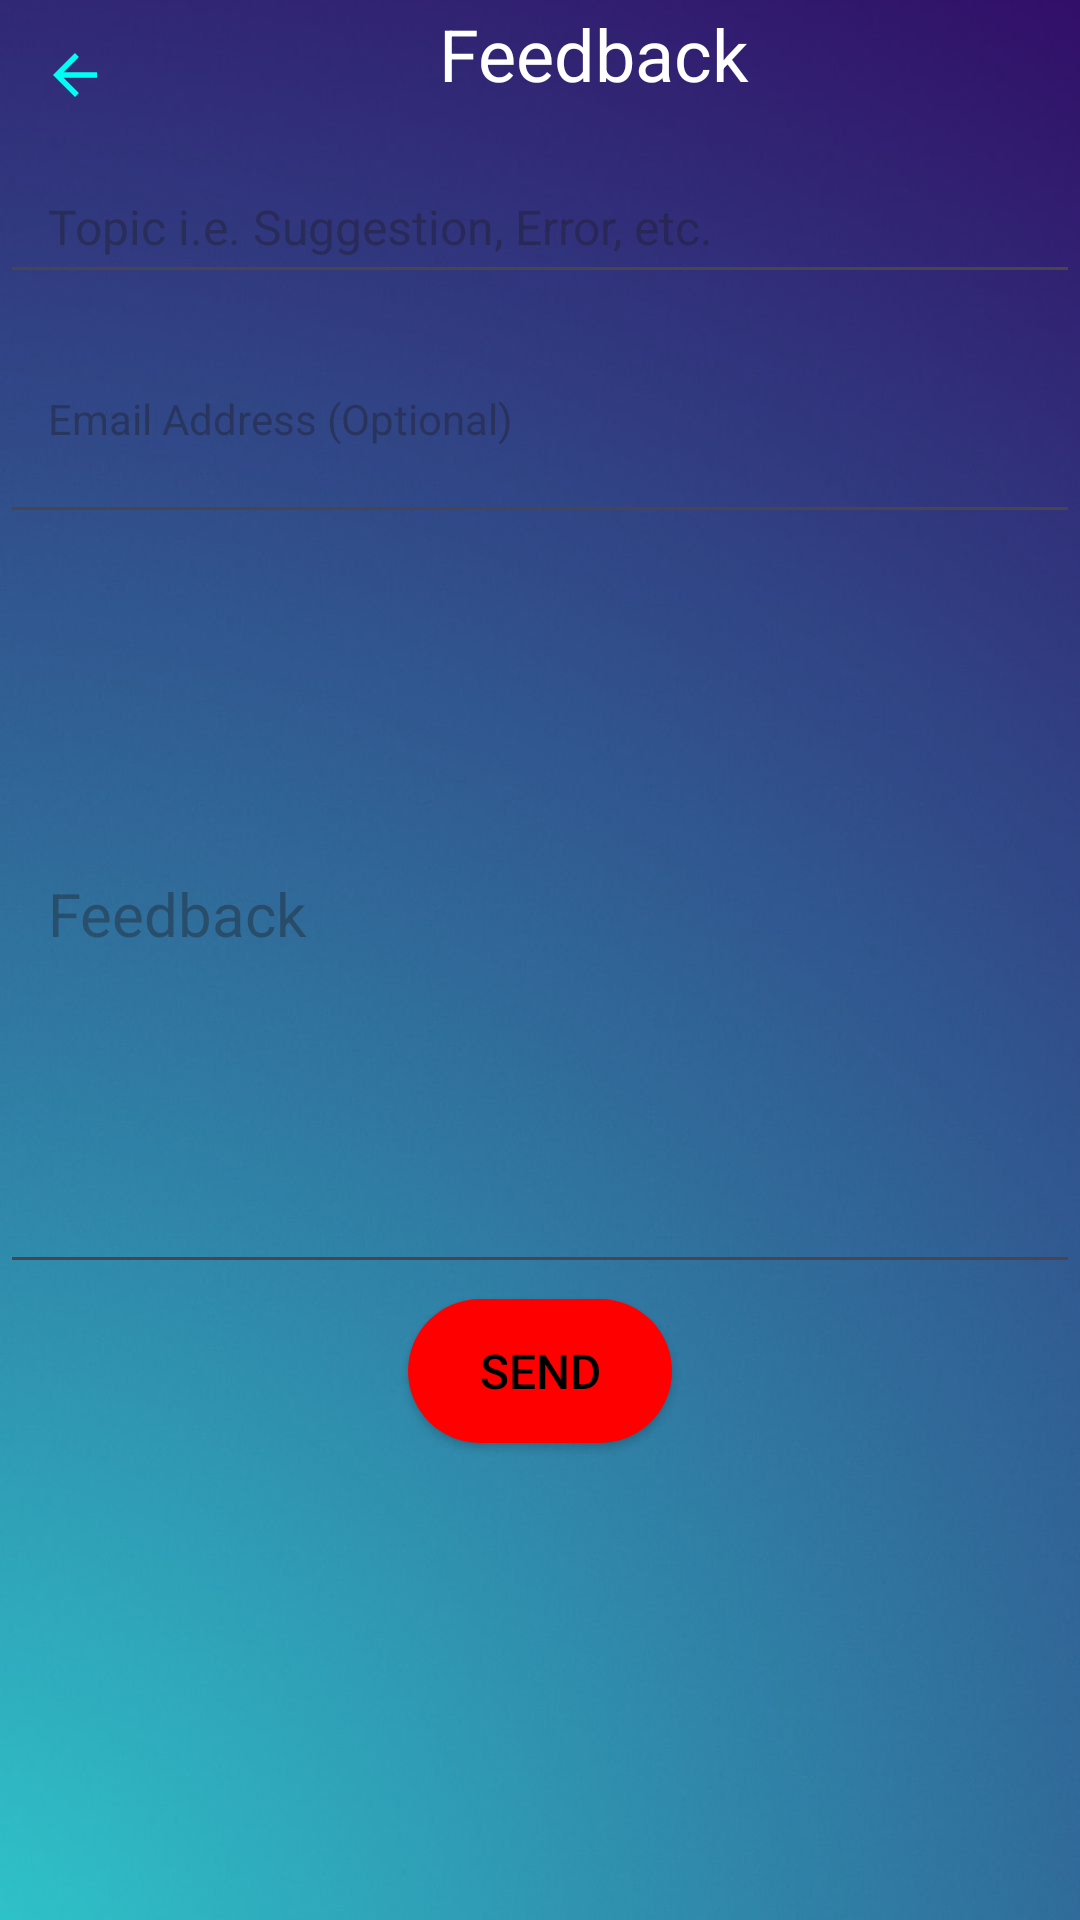

Reconstruct the res/layout file that produces this screen, plus the resources it refers to.
<!-- AndroidManifest.xml: application theme Theme.Sound_Scape -->
<!-- res/layout/feedback.xml -->
<?xml version="1.0" encoding="utf-8"?>
<LinearLayout xmlns:android="http://schemas.android.com/apk/res/android"
    android:layout_width="match_parent"
    android:layout_height="match_parent"
    android:id="@+id/feedback"
    style="@style/Screen"
    android:orientation="vertical">

    <RelativeLayout
        android:layout_width="match_parent"
        android:layout_height="wrap_content">

        <ImageView
            android:id="@+id/getBack"
            android:layout_width="50dp"
            android:layout_height="50dp"
            android:backgroundTint="#0069DCD4"
            android:contentDescription="@string/back"
            android:padding="14dp"
            android:src="@drawable/return_back_arrow" />

        <TextView
            android:layout_width="203dp"
            android:layout_height="36dp"
            android:layout_alignParentEnd="true"
            android:layout_marginStart="72dp"
            android:layout_marginEnd="86dp"
            android:layout_toEndOf="@+id/getBack"
            android:gravity="center"
            android:textColor="@color/white"
            android:textSize="24sp"
            android:text="@string/feedback" />
    </RelativeLayout>

    <com.google.android.material.textfield.TextInputEditText
        android:id="@+id/topicFA"
        android:layout_width="match_parent"
        android:layout_height="48dp"
        android:gravity="center|start"
        android:hint="@string/topic_feedback"
        android:inputType="textEmailSubject"
        android:paddingHorizontal="16dp"
        android:textSize="16sp" />

    <com.google.android.material.textfield.TextInputEditText
        android:id="@+id/emailFA"
        android:layout_width="match_parent"
        android:layout_height="80dp"
        android:gravity="center|start"
        android:hint="@string/email_feedback"
        android:inputType="textEmailAddress"
        android:paddingHorizontal="16dp"
        android:textSize="14sp" />

    <com.google.android.material.textfield.TextInputEditText
        android:id="@+id/feedbackMsgFA"
        android:layout_width="match_parent"
        android:layout_height="250dp"
        android:gravity="center|start"
        android:hint="@string/feedback"
        android:paddingHorizontal="16dp"
        android:textSize="20sp" />

    <androidx.appcompat.widget.AppCompatButton
        android:id="@+id/sendFA"
        android:layout_width="wrap_content"
        android:layout_height="wrap_content"
        android:layout_gravity="center"
        android:layout_marginTop="5dp"
        android:background="@drawable/round_back_diqka4"
        android:paddingHorizontal="16dp"
        android:text="@string/send"
        android:textColor="@color/black"
        android:textSize="16sp" />

</LinearLayout>
<!-- resources referenced by this layout -->
<resources>
  <color name="black">#000000</color>
  <color name="white">#FFFFFFFF</color>
  <!-- drawable return_back_arrow (drawable) -->
  <vector android:autoMirrored="true" android:height="24dp"
      android:tint="#00FFF2" android:viewportHeight="24"
      android:viewportWidth="24" android:width="24dp" xmlns:android="http://schemas.android.com/apk/res/android">
      <path android:fillColor="@android:color/white" android:pathData="M20,11H7.83l5.59,-5.59L12,4l-8,8 8,8 1.41,-1.41L7.83,13H20v-2z"/>
  </vector>
  <!-- drawable round_back_diqka4 (drawable) -->
  <?xml version="1.0" encoding="utf-8"?>
  <shape xmlns:android="http://schemas.android.com/apk/res/android">
      <solid android:color="#FF0000"></solid>
      <corners android:radius="@dimen/radius_100"></corners>
  </shape>
  <string name="back">Back</string>
  <string name="email_feedback">Email Address (Optional)</string>
  <string name="feedback">Feedback</string>
  <string name="send">Send</string>
  <string name="topic_feedback">Topic i.e. Suggestion, Error, etc.</string>
  <style name="Screen">
          <item name="android:background">@drawable/back_light</item>
      </style>
  <style name="Theme.Sound_Scape" parent="Base.Theme.Sound_Scape" />
  <dimen name="radius_100">100dp</dimen>
  <!-- drawable back_light: png bitmap (drawable, 331019 bytes) -->
  <style name="Base.Theme.Sound_Scape" parent="Theme.Material3.DayNight.NoActionBar">
          
           <item name="colorPrimary">@color/primary_color</item>
      </style>
  <color name="primary_color">#009688</color>
</resources>
